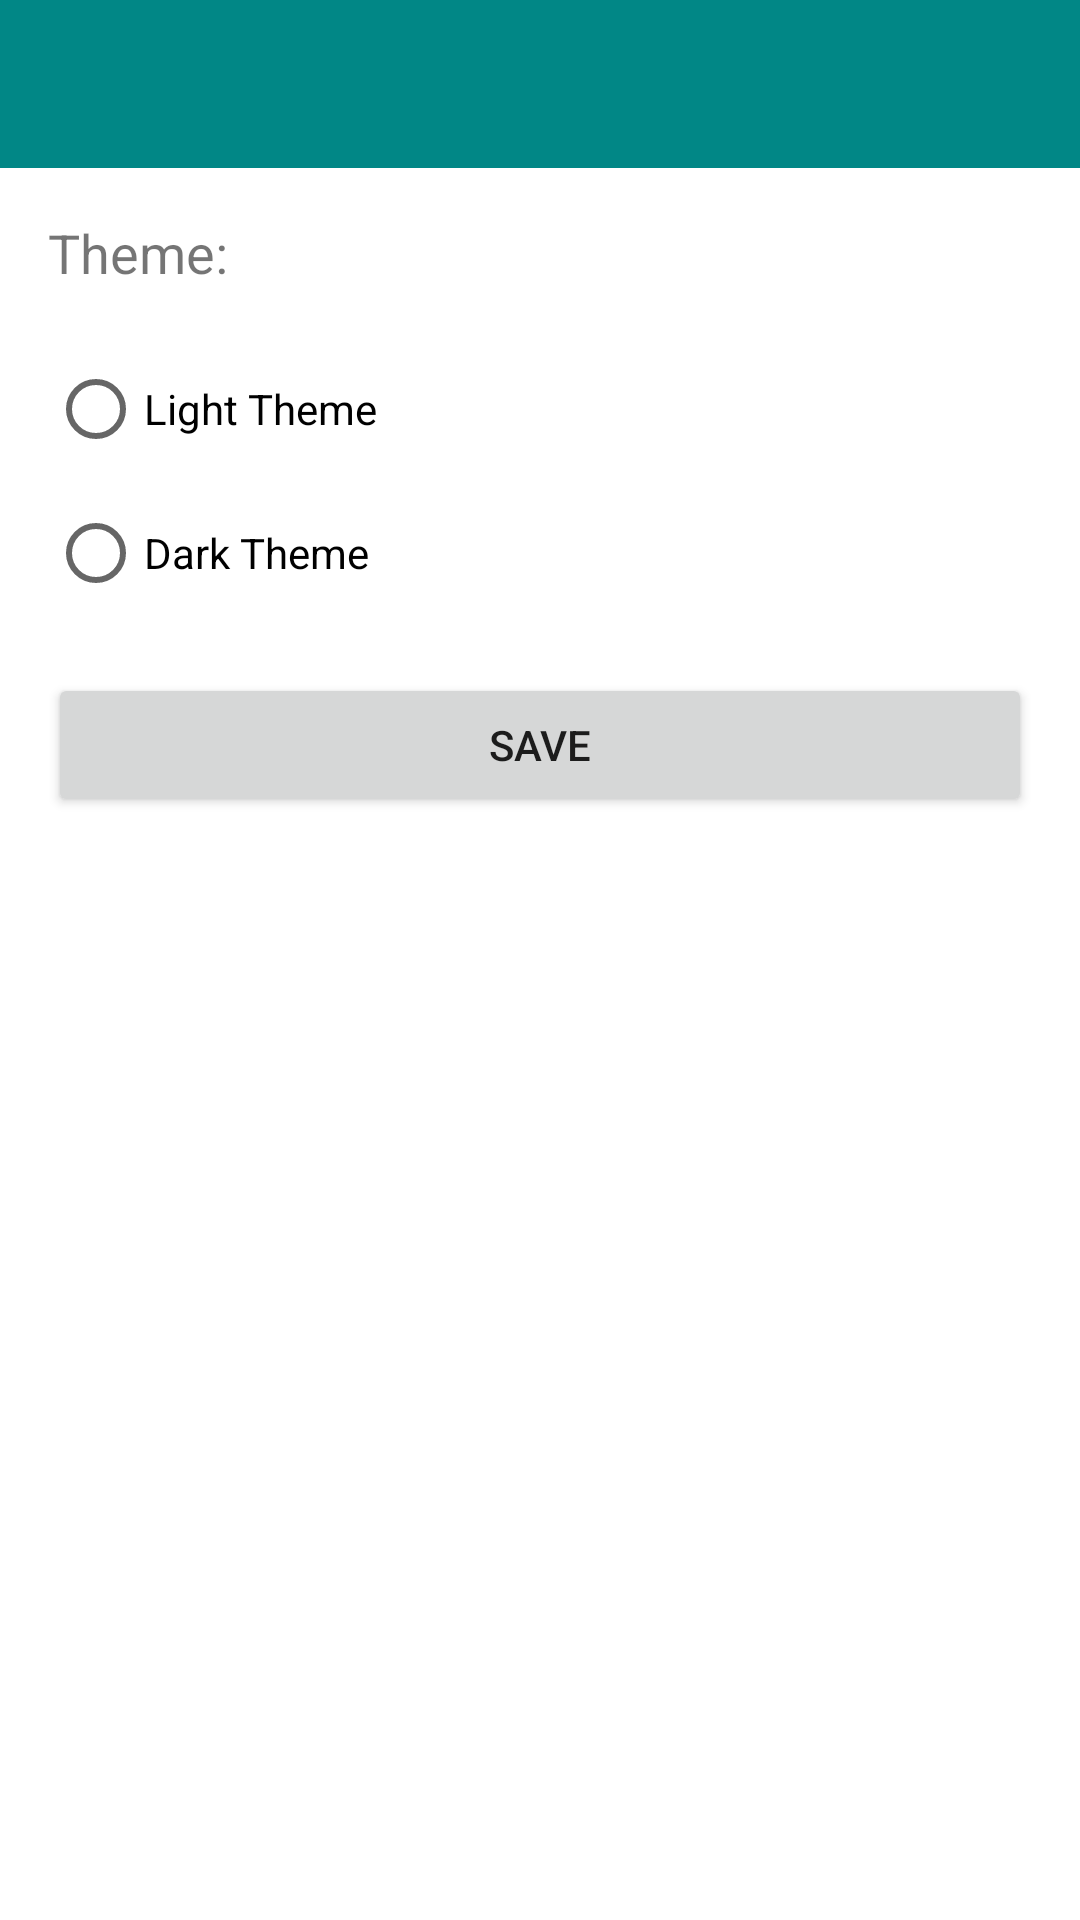

Reconstruct the res/layout file that produces this screen, plus the resources it refers to.
<!-- AndroidManifest.xml: application theme Theme.Praktinis8 -->
<!-- res/layout/activity_settings.xml -->
<LinearLayout
    xmlns:android="http://schemas.android.com/apk/res/android"
    android:layout_width="match_parent"
    android:layout_height="match_parent"
    android:orientation="vertical">

    
    <androidx.appcompat.widget.Toolbar
        android:id="@+id/settingsToolbar"
        android:layout_width="match_parent"
        android:layout_height="?attr/actionBarSize"
        android:background="?attr/colorPrimary"
        android:theme="@style/ThemeOverlay.MaterialComponents.ActionBar"
        android:title="Settings"
        android:titleTextColor="@android:color/white" />

    
    <ScrollView
        android:layout_width="match_parent"
        android:layout_height="match_parent"
        android:padding="16dp">

        <LinearLayout
            android:layout_width="match_parent"
            android:layout_height="wrap_content"
            android:orientation="vertical">

            
            <TextView
                android:layout_width="wrap_content"
                android:layout_height="wrap_content"
                android:text="Theme:"
                android:textSize="18sp"
                android:layout_marginBottom="16dp" />

            <RadioGroup
                android:id="@+id/themeRadioGroup"
                android:layout_width="match_parent"
                android:layout_height="wrap_content">

                <RadioButton
                    android:id="@+id/lightThemeRadio"
                    android:layout_width="wrap_content"
                    android:layout_height="wrap_content"
                    android:text="Light Theme" />

                <RadioButton
                    android:id="@+id/darkThemeRadio"
                    android:layout_width="wrap_content"
                    android:layout_height="wrap_content"
                    android:text="Dark Theme" />
            </RadioGroup>

            <Button
                android:id="@+id/saveThemeButton"
                android:layout_width="match_parent"
                android:layout_height="wrap_content"
                android:text="Save"
                android:layout_marginTop="16dp" />
        </LinearLayout>
    </ScrollView>
</LinearLayout>
<!-- resources referenced by this layout -->
<resources>
  <style name="Theme.Praktinis8" parent="Theme.MaterialComponents.DayNight.NoActionBar">
          <item name="colorPrimary">@color/teal_700</item>
          <item name="colorPrimaryVariant">@color/teal_200</item>
          <item name="colorOnPrimary">@android:color/white</item>
          <item name="colorSecondary">@color/teal_200</item>
          <item name="colorSecondaryVariant">@color/teal_700</item>
      </style>
  <color name="teal_700">#FF018786</color>
  <color name="teal_200">#FF03DAC5</color>
</resources>
